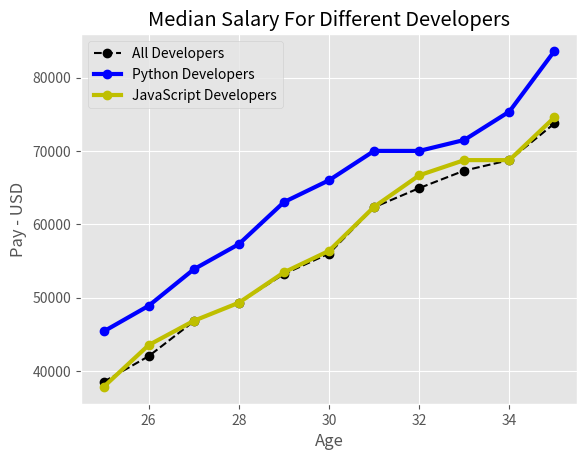

This figure's Python source:
from matplotlib import pyplot as plt
plt.style.use("ggplot")

age_x = [25, 26, 27, 28, 29, 30, 31, 32, 33, 34, 35]

# Median Developer Salaries by Age
dev_y = [38496, 42000, 46752, 49320, 53200,
         56000, 62316, 64928, 67317, 68748, 73752]

# Median Python Developer Salaries by Age
py_dev_y = [45372, 48876, 53850, 57287, 63016,
            65998, 70003, 70000, 71496, 75370, 83640]

# Median JavaScript Developer Salaries by Age
js_dev_y = [37810, 43515, 46823, 49293, 53437,
            56373, 62375, 66674, 68745, 68746, 74583]

plt.plot(age_x, dev_y, color="k", linestyle="--", marker="o", label="All Developers")
plt.plot(age_x, py_dev_y, color="b", marker="o", linewidth=3, label="Python Developers")
plt.plot(age_x, js_dev_y, color="y", marker="o", linewidth=3, label="JavaScript Developers")

plt.xlabel("Age")
plt.ylabel("Pay - USD")
plt.title("Median Salary For Different Developers")
plt.grid(True)
plt.legend()
plt.show()
